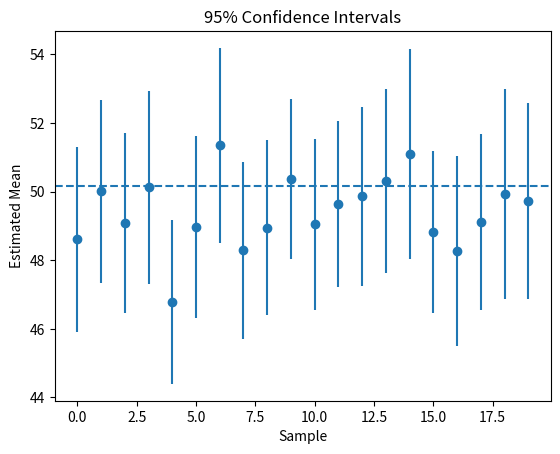

Here is the Python script that generated this plot:
import numpy as np
import matplotlib.pyplot as plt

# ------ Exericse 1 ------
population = np.random.normal(loc=50, scale=10, size=1000)
sample = np.random.choice(population, size=50, replace=False)
sample_mean = np.mean(sample)
sample_std = np.std(sample, ddof=1)
standard_error = sample_std / np.sqrt(len(sample))

print("Sample mean:", sample_mean)
print("Sample standard deviation:", sample_std)
print("Standard error:", standard_error)

# -------- Exercise 2 -------
margin_of_error = 1.96 * standard_error

lower = sample_mean - margin_of_error
upper = sample_mean + margin_of_error

print("95% CI:", lower, upper)

# -------- Exercise 3 -------
# A 95% confidence interval gives a range of plausible values
# produced by a confidence-interval procedure for estimating the population mean.
# Across many repeated samples, about 95% of intervals constructed this way
# would contain the true population mean.

# ------- Exercise 4 -------
sample_sizes = [10, 30, 50, 100, 300]

for size in sample_sizes:
    sample = np.random.choice(population, size=size, replace=False)

    sample_std = np.std(sample, ddof=1)
    standard_error = sample_std / np.sqrt(size)
    margin_of_error = 1.96 * standard_error

    print(
        "Sample size:", size,
        "SE:", standard_error,
        "Margin of error:", margin_of_error
    )
# As sample size increases, the standard error and margin of error generally decrease,
# so the estimate of the population mean becomes more precise.

# ------- Exercise 5 -------
def confidence_interval(sample):
    mean = np.mean(sample)
    std = np.std(sample, ddof=1)
    se = std / np.sqrt(len(sample))
    margin = 1.96 * se

    lower = mean - margin
    upper = mean + margin

    return lower, upper

sample = np.random.choice(population, size=50, replace=False)

lower, upper = confidence_interval(sample)

print("Lower:", lower)
print("Upper:", upper)

# ------ Exercise 6 ------
population = np.random.normal(loc=50, scale=10, size=100)
population_mean = np.mean(population)

inside = 0

for i in range(100):
    sample = np.random.choice(population, size=50, replace=False)

    lower, upper = confidence_interval(sample)

    if lower <= population_mean <= upper:
        inside += 1

print("Intervals containing population mean:", inside)

# ------- Exercise 7 ------
sample_means = []
lower_bounds = []
upper_bounds = []
population = np.random.normal(loc=50, scale=10, size=1000)
for i in range(20):
    sample = np.random.choice(population, size=50, replace=False)
    sample_mean = np.mean(sample)
    sample_means.append(sample_mean)
    lower, upper = confidence_interval(sample)
    lower_bounds.append(lower)
    upper_bounds.append(upper)

plt.errorbar(
    range(len(sample_means)),
    sample_means,
    yerr=[
        np.array(sample_means) - np.array(lower_bounds),
        np.array(upper_bounds) - np.array(sample_means)
    ],
    fmt="o"
)

plt.axhline(population_mean, linestyle="--")
plt.xlabel("Sample")
plt.ylabel("Estimated Mean")
plt.title("95% Confidence Intervals")
plt.show()
